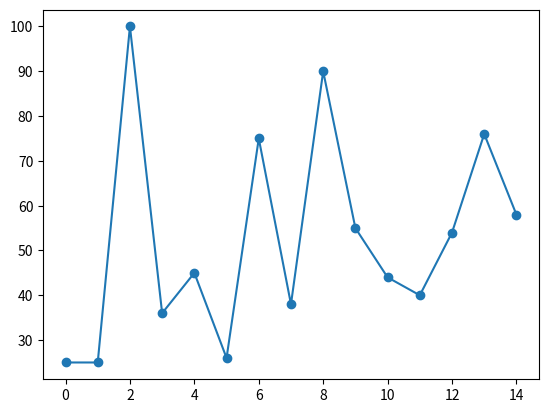

Write the Python code that produced this figure.
import random 

import matplotlib.pyplot as plt 

# 15 numbers
numbers = [] # empty list
for i in range(15):
    print(i)
    random_number = random.randint(1,100)
    numbers.append(random_number)
    print(i, numbers)
#

plt.plot(numbers, marker='o')
plt.show()